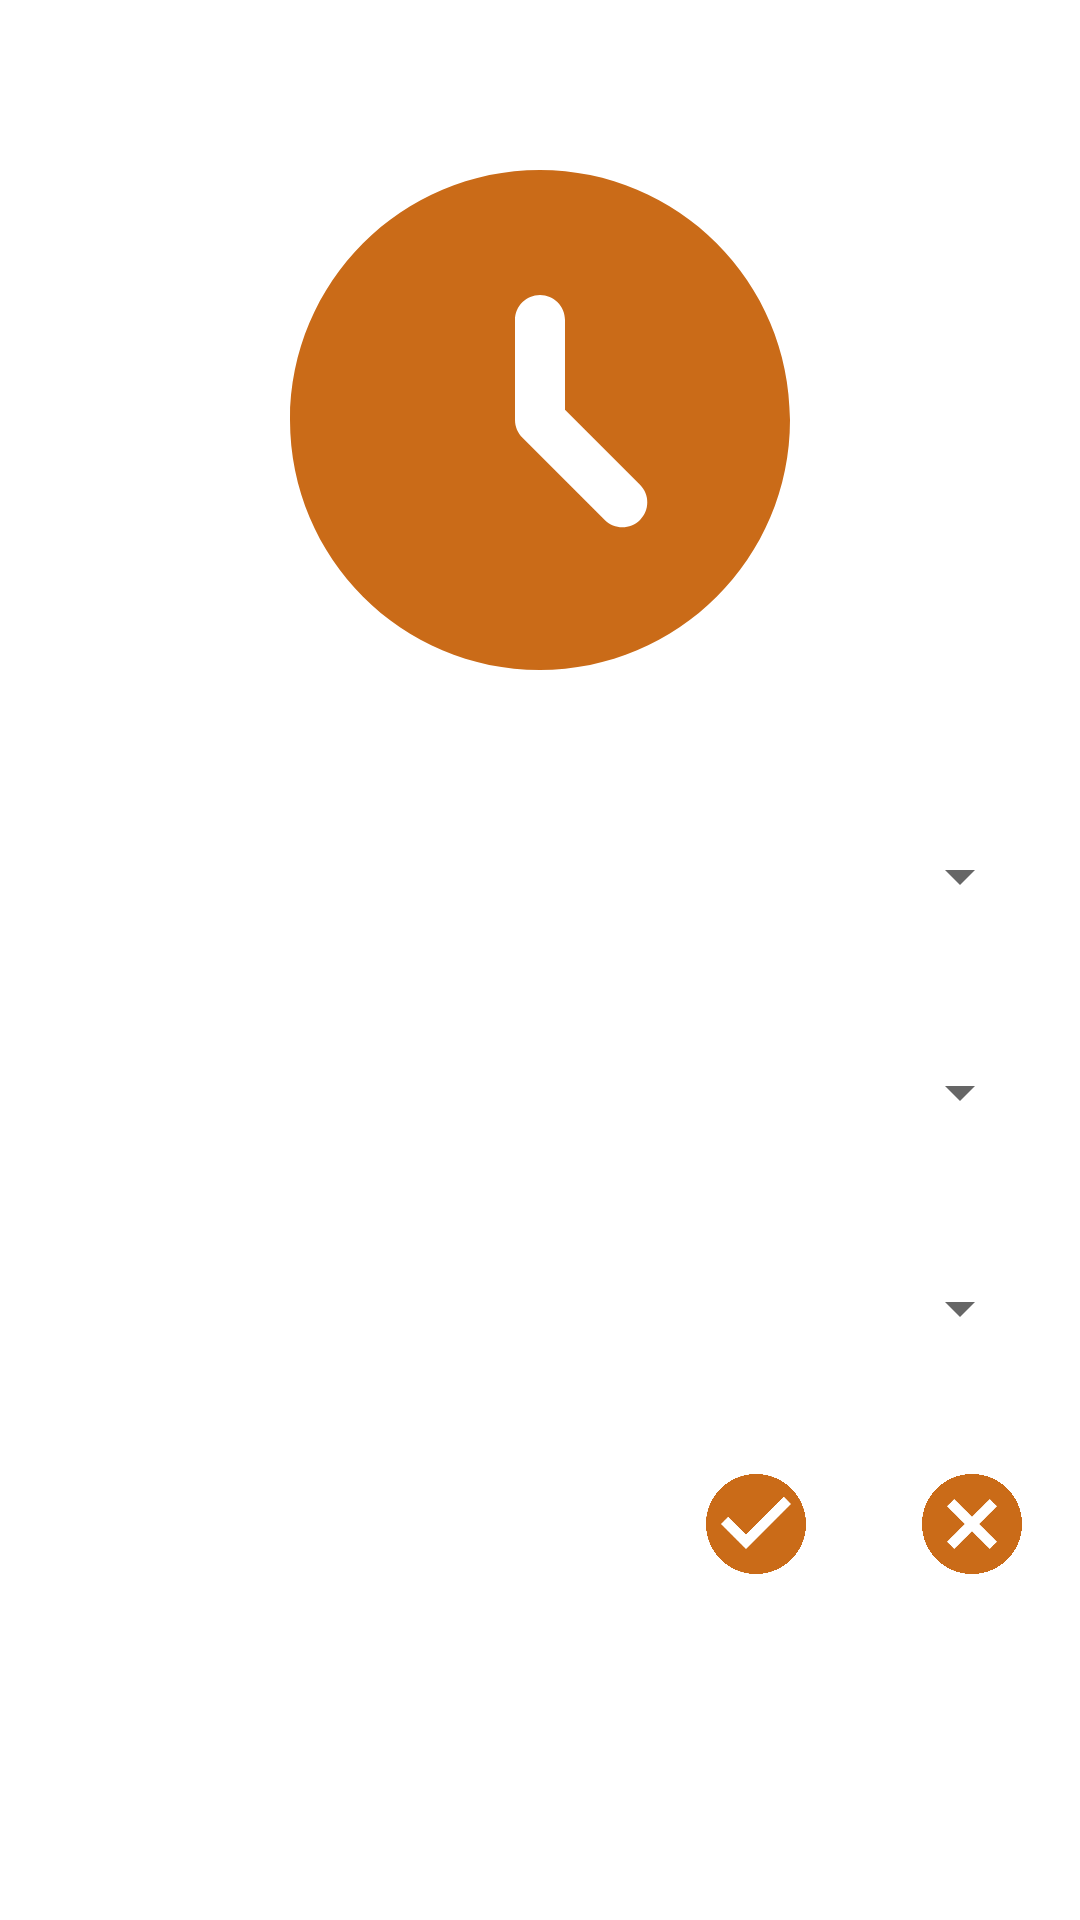

Produce the Android XML layout that renders to this screen, including the resource entries it uses.
<!-- AndroidManifest.xml: application theme Theme.WorldTimeApp -->
<!-- res/layout/activity_add_city_time.xml -->
<?xml version="1.0" encoding="utf-8"?>
<androidx.constraintlayout.widget.ConstraintLayout xmlns:android="http://schemas.android.com/apk/res/android"
    xmlns:app="http://schemas.android.com/apk/res-auto"
    xmlns:tools="http://schemas.android.com/tools"
    android:layout_width="match_parent"
    android:layout_height="match_parent"
    tools:context=".ui.AddCityTimeActivity"
    android:padding="16dp">


    <ImageView
        android:id="@+id/ivClockView"
        android:layout_width="200dp"
        android:layout_height="200dp"
        android:layout_marginTop="24dp"
        android:src="@drawable/ic_access_time_"
        app:layout_constraintEnd_toEndOf="parent"
        app:layout_constraintHorizontal_bias="0.5"
        app:layout_constraintStart_toStartOf="parent"
        app:layout_constraintTop_toTopOf="parent" />

    <Spinner
        android:id="@+id/spCity"
        android:layout_width="match_parent"
        android:layout_height="40dp"
        android:layout_marginTop="32dp"
        app:layout_constraintEnd_toEndOf="parent"
        app:layout_constraintHorizontal_bias="0.5"
        app:layout_constraintStart_toStartOf="parent"
        app:layout_constraintTop_toBottomOf="@id/ivClockView"


        />

    <Spinner
        android:id="@+id/spTimeBackgroundColor"
        android:layout_width="match_parent"
        android:layout_height="40dp"
        android:layout_marginTop="32dp"
        app:layout_constraintEnd_toEndOf="parent"
        app:layout_constraintHorizontal_bias="0.5"
        app:layout_constraintStart_toStartOf="parent"
        app:layout_constraintTop_toBottomOf="@id/spCity" />

    <Spinner
        android:id="@+id/spTimeDialColor"
        android:layout_width="match_parent"
        android:layout_height="40dp"
        android:layout_marginTop="32dp"
        app:layout_constraintEnd_toEndOf="parent"
        app:layout_constraintHorizontal_bias="0.5"
        app:layout_constraintStart_toStartOf="parent"
        app:layout_constraintTop_toBottomOf="@id/spTimeBackgroundColor" />

    <ImageView
        android:id="@+id/ivOk"
        android:layout_width="40dp"
        android:layout_height="40dp"
        android:layout_marginEnd="32dp"
        android:src="@drawable/ic_check_circle"
        app:layout_constraintBottom_toBottomOf="@+id/ivCancel"
        app:layout_constraintEnd_toStartOf="@+id/ivCancel"
        app:layout_constraintTop_toTopOf="@+id/ivCancel" />

    <ImageView
        android:id="@+id/ivCancel"
        android:layout_width="40dp"
        android:layout_height="40dp"
        android:layout_marginTop="32dp"
        android:src="@drawable/ic_cancel"
        app:layout_constraintEnd_toEndOf="parent"
        app:layout_constraintTop_toBottomOf="@+id/spTimeDialColor" />

</androidx.constraintlayout.widget.ConstraintLayout>
<!-- resources referenced by this layout -->
<resources>
  <!-- drawable ic_access_time_ (drawable) -->
  <vector android:height="24dp" android:tint="#CA6B18"
      android:viewportHeight="24" android:viewportWidth="24"
      android:width="24dp" xmlns:android="http://schemas.android.com/apk/res/android">
      <path android:fillColor="@android:color/white" android:pathData="M11.99,2C6.47,2 2,6.48 2,12s4.47,10 9.99,10C17.52,22 22,17.52 22,12S17.52,2 11.99,2zM16,16c-0.39,0.39 -1.02,0.39 -1.41,0l-3.29,-3.29C11.11,12.52 11,12.27 11,12V8c0,-0.55 0.45,-1 1,-1h0c0.55,0 1,0.45 1,1v3.59l3,3C16.39,14.98 16.39,15.61 16,16z"/>
  </vector>
  <!-- drawable ic_cancel (drawable) -->
  <vector android:height="24dp" android:tint="#CA6B18"
      android:viewportHeight="24" android:viewportWidth="24"
      android:width="24dp" xmlns:android="http://schemas.android.com/apk/res/android">
      <path android:fillColor="@android:color/white" android:pathData="M12,2C6.47,2 2,6.47 2,12s4.47,10 10,10 10,-4.47 10,-10S17.53,2 12,2zM17,15.59L15.59,17 12,13.41 8.41,17 7,15.59 10.59,12 7,8.41 8.41,7 12,10.59 15.59,7 17,8.41 13.41,12 17,15.59z"/>
  </vector>
  <!-- drawable ic_check_circle (drawable) -->
  <vector android:height="24dp" android:tint="#CA6B18"
      android:viewportHeight="24" android:viewportWidth="24"
      android:width="24dp" xmlns:android="http://schemas.android.com/apk/res/android">
      <path android:fillColor="@android:color/white" android:pathData="M12,2C6.48,2 2,6.48 2,12s4.48,10 10,10 10,-4.48 10,-10S17.52,2 12,2zM10,17l-5,-5 1.41,-1.41L10,14.17l7.59,-7.59L19,8l-9,9z"/>
  </vector>
  <style name="Theme.WorldTimeApp" parent="Theme.MaterialComponents.DayNight.DarkActionBar">
          
          <item name="colorPrimary">@color/purple_500</item>
          <item name="colorPrimaryVariant">@color/purple_700</item>
          <item name="colorOnPrimary">@color/white</item>
          
          <item name="colorSecondary">@color/teal_200</item>
          <item name="colorSecondaryVariant">@color/teal_700</item>
          <item name="colorOnSecondary">@color/black</item>
          
          <item name="android:statusBarColor" tools:targetApi="l">?attr/colorPrimaryVariant</item>
          
      </style>
  <!-- not gathered from this repository: default colours our renderer supplied (Android Studio template values) -->
  <color name="purple_500">#FF6200EE</color>
  <color name="purple_700">#FF3700B3</color>
  <color name="teal_200">#FF03DAC5</color>
  <color name="teal_700">#FF018786</color>
  <color name="black">#FF000000</color>
  <color name="white">#FFFFFFFF</color>
</resources>
